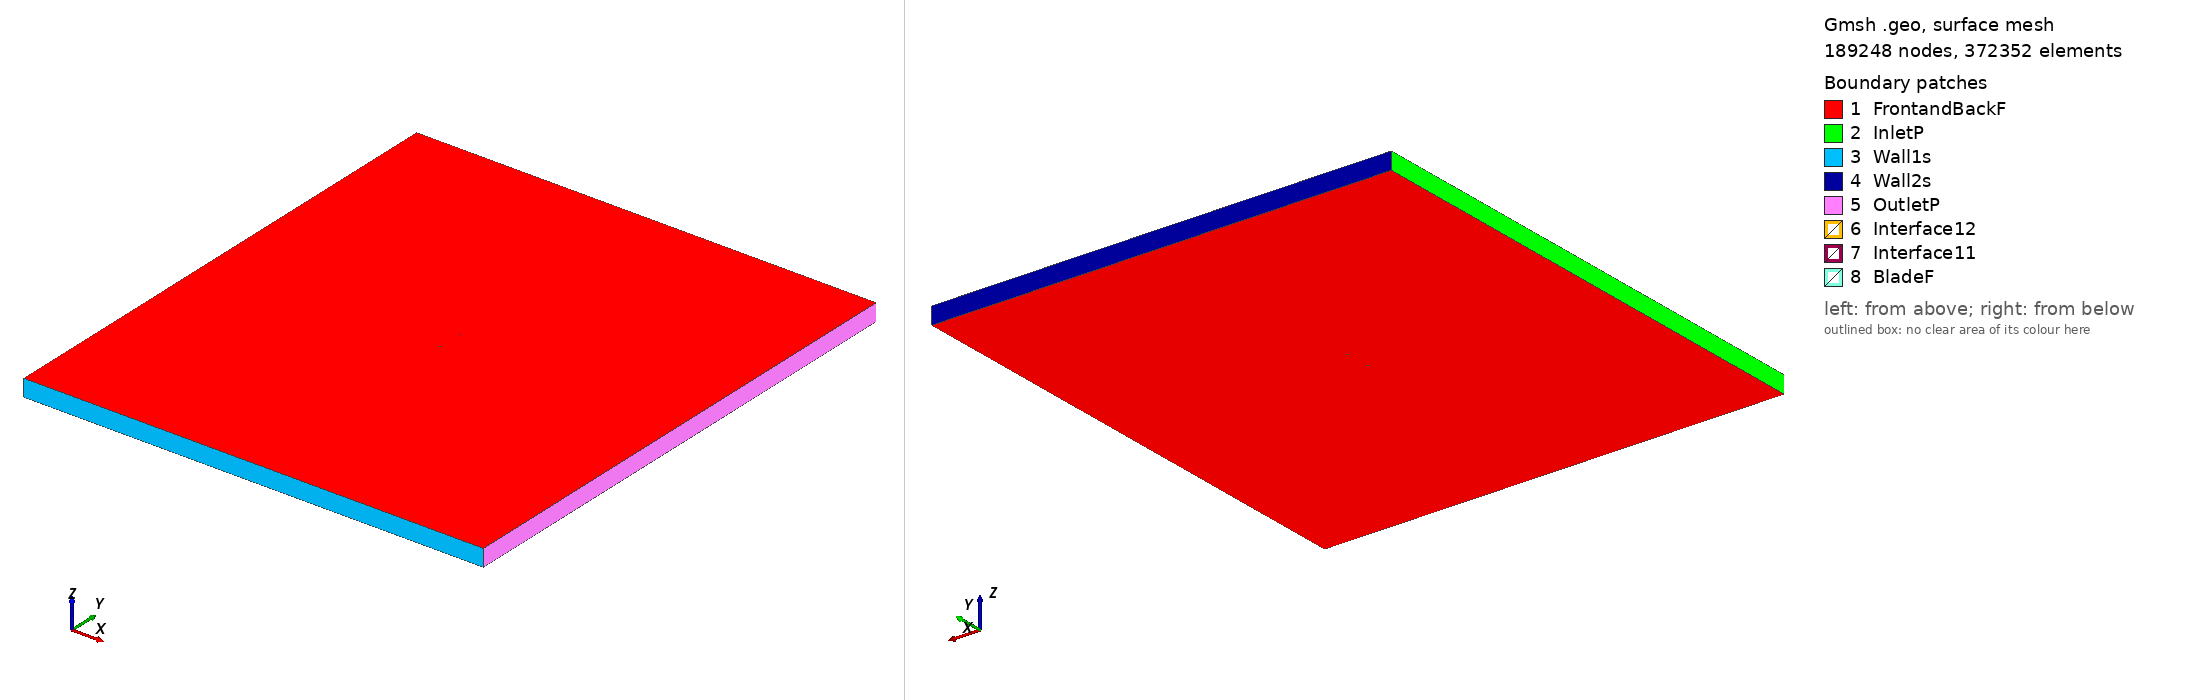

Gmsh geometry script, surface-meshed: 189248 nodes, 372352 surface elements. Boundary patches (legend numbers): 1 FrontandBackF, 2 InletP, 3 Wall1s, 4 Wall2s, 5 OutletP, 6 Interface12, 7 Interface11, 8 BladeF. Left view from above one corner, right view from below the opposite corner. Legend entries are the model's physical surfaces. The drawing asked Gmsh for element sizes between 1% and 20% of the model's largest extent; the script's own settings can give other sizes.

=== goe515_tsr_0.67937_aoa_-7.4941.geo (drawn) ===
SetFactory("OpenCASCADE");

Point(1) = {0.074359, 0.748753, 0, 1.0};
Point(2) = {0.066753, 0.749073, 0, 1.0};
Point(3) = {0.059146, 0.749392, 0, 1.0};
Point(4) = {0.043962, 0.749807, 0, 1.0};
Point(5) = {0.028808, 0.750000, 0, 1.0};
Point(6) = {0.013722, 0.749672, 0, 1.0};
Point(7) = {-0.001296, 0.748824, 0, 1.0};
Point(8) = {-0.016226, 0.747306, 0, 1.0};
Point(9) = {-0.031077, 0.745194, 0, 1.0};
Point(10) = {-0.045821, 0.742263, 0, 1.0};
Point(11) = {-0.053124, 0.740278, 0, 1.0};
Point(12) = {-0.060388, 0.737994, 0, 1.0};
Point(13) = {-0.063996, 0.736666, 0, 1.0};
Point(14) = {-0.067565, 0.735041, 0, 1.0};
Point(15) = {-0.071084, 0.733045, 0, 1.0};
Point(16) = {-0.072800, 0.731712, 0, 1.0};
Point(17) = {-0.074359, 0.729189, 0, 1.0};
Point(18) = {-0.072243, 0.727474, 0, 1.0};
Point(19) = {-0.070292, 0.727022, 0, 1.0};
Point(20) = {-0.066479, 0.726787, 0, 1.0};
Point(21) = {-0.062724, 0.727000, 0, 1.0};
Point(22) = {-0.059009, 0.727509, 0, 1.0};
Point(23) = {-0.051598, 0.728677, 0, 1.0};
Point(24) = {-0.044207, 0.729994, 0, 1.0};
Point(25) = {-0.029424, 0.732627, 0, 1.0};
Point(26) = {-0.014612, 0.735037, 0, 1.0};
Point(27) = {0.000210, 0.737372, 0, 1.0};
Point(28) = {0.015062, 0.739485, 0, 1.0};
Point(29) = {0.029903, 0.741672, 0, 1.0};
Point(30) = {0.044755, 0.743784, 0, 1.0};
Point(31) = {0.059577, 0.746120, 0, 1.0};
Point(32) = {0.066978, 0.747361, 0, 1.0};
Point(33) = {-0.074359, -0.748753, 0, 1.0};
Point(34) = {-0.066753, -0.749073, 0, 1.0};
Point(35) = {-0.059146, -0.749392, 0, 1.0};
Point(36) = {-0.043962, -0.749807, 0, 1.0};
Point(37) = {-0.028808, -0.750000, 0, 1.0};
Point(38) = {-0.013722, -0.749672, 0, 1.0};
Point(39) = {0.001296, -0.748824, 0, 1.0};
Point(40) = {0.016226, -0.747306, 0, 1.0};
Point(41) = {0.031077, -0.745194, 0, 1.0};
Point(42) = {0.045821, -0.742263, 0, 1.0};
Point(43) = {0.053124, -0.740278, 0, 1.0};
Point(44) = {0.060388, -0.737994, 0, 1.0};
Point(45) = {0.063996, -0.736666, 0, 1.0};
Point(46) = {0.067565, -0.735041, 0, 1.0};
Point(47) = {0.071084, -0.733045, 0, 1.0};
Point(48) = {0.072800, -0.731712, 0, 1.0};
Point(49) = {0.074359, -0.729189, 0, 1.0};
Point(50) = {0.072243, -0.727474, 0, 1.0};
Point(51) = {0.070292, -0.727022, 0, 1.0};
Point(52) = {0.066479, -0.726787, 0, 1.0};
Point(53) = {0.062724, -0.727000, 0, 1.0};
Point(54) = {0.059009, -0.727509, 0, 1.0};
Point(55) = {0.051598, -0.728677, 0, 1.0};
Point(56) = {0.044207, -0.729994, 0, 1.0};
Point(57) = {0.029424, -0.732627, 0, 1.0};
Point(58) = {0.014612, -0.735037, 0, 1.0};
Point(59) = {-0.000210, -0.737372, 0, 1.0};
Point(60) = {-0.015062, -0.739485, 0, 1.0};
Point(61) = {-0.029903, -0.741672, 0, 1.0};
Point(62) = {-0.044755, -0.743784, 0, 1.0};
Point(63) = {-0.059577, -0.746120, 0, 1.0};
Point(64) = {-0.066978, -0.747361, 0, 1.0};

// Lines: first blade (splines 1-4)
Spline(1) = {1:9};
Spline(2) = {9:24};
Spline(3) = {24:32};
Spline(4) = {32,1};

// Lines: second blade (splines 5-8)
Spline(5) = {33:41};
Spline(6) = {41:56};
Spline(7) = {56:64};
Spline(8) = {64,33};

// Outer domain (points 20001-4 and lines)
Point(65) = {-13.50000000, -15.00000000, 0, 1.0};
Point(66) = {-13.50000000, 15.00000000, 0, 1.0};
Point(67) = {13.50000000, 15.00000000, 0, 1.0};
Point(68) = {13.50000000, -15.00000000, 0, 1.0};
Line(11) = {65, 66};
Line(12) = {66, 67};
Line(13) = {67, 68};
Line(14) = {65, 68};

// Interface (between moving and stationary domain) (circles)
Circle(9) = {0, 0, 0, 0.80000000, 0, 2*Pi};
Circle(10) = {0, 0, 0, 0.80000000, 0, 2*Pi};

// Loops collect Lines/Splines/etc (blade1, blade2, domain, first circle)
Line Loop(1) = {1:4};
Line Loop(2) = {5:8};
Line Loop(3) = {11,12,13,-14};
Line Loop(4) = {9};

// BooleanDifference cuts out the circle/interface from the domain
Plane Surface(1) = {3};
Plane Surface(2) = {4};
BooleanDifference{ Surface{1}; Delete;}{ Surface{2}; Delete;}

// This one cuts out the blades from the inner circle/interface
Line Loop(6) = {10};
Plane Surface(5) = {6};
Plane Surface(6) = {1};
Plane Surface(7) = {2};
BooleanDifference{ Surface{5}; Delete;}{ Surface{6,7}; Delete;}

// extrude to 3rd dimension
Extrude {0, 0, 1} {Surface{1}; Surface{5}; Layers{1}; Recombine;}

// Physical Surfaces are the named boundaries (patches)
Physical Surface("Interface11") = {12};
Physical Surface("Interface12") = {10};

// sides of domain
Physical Surface("InletP") = {6};
Physical Surface("OutletP") = {9};

// top and bottom of domain
Physical Surface("Wall1s") = {7};
Physical Surface("Wall2s") = {8};

// Check FrontandBackF by ensuring there is nothing in the 3rd dimension
Physical Surface("FrontandBackF") = {1,11,5,21};
Physical Surface("BladeF") = {13:20};
Physical Volume("Turbine") = {2};
Physical Volume("Farfield") = {1};

// settings for airfoil boundary layer
Field[1] = BoundaryLayer;
Field[1].EdgesList = {1:8};
Field[1].hwall_n = 1e-3;
Field[1].thickness = 1.5e-2;
Field[1].ratio = 1.05;
Field[1].Quads = 1;
BoundaryLayer Field = 1;

// control points for mesh (blade and interface)
// floor((arc length / 1.5mm)/ 6) -> Transfinite Line
Transfinite Line {1,2,3,5,6,7} = 32 Using Progression 1;
Transfinite Line {4,8} = 1 Using Progression 1;
Transfinite Line {9, 15} = 800 Using Progression 1;

// For more information on gmsh syntax, visit http://gmsh.info/doc/texinfo/gmsh.html
